Photos from the image-classification dataset "mantarlar" in the GitHub repository akatakan/Edible-Mushroom-Classifier. Its 3 classes are: yenebilen, yenilebilen, zehirli.

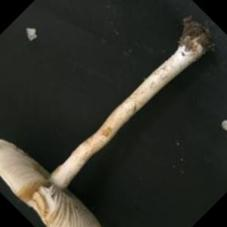
Label: zehirli

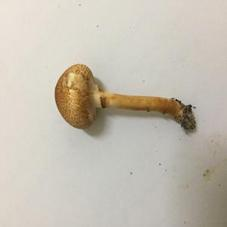
Label: zehirli

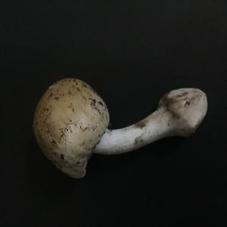
Label: yenebilen

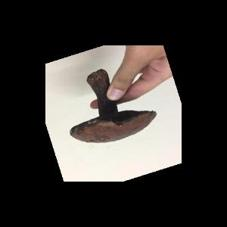
Label: yenebilen

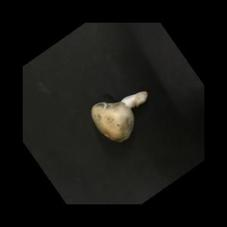
Label: yenilebilen

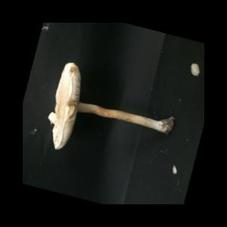
Label: zehirli
